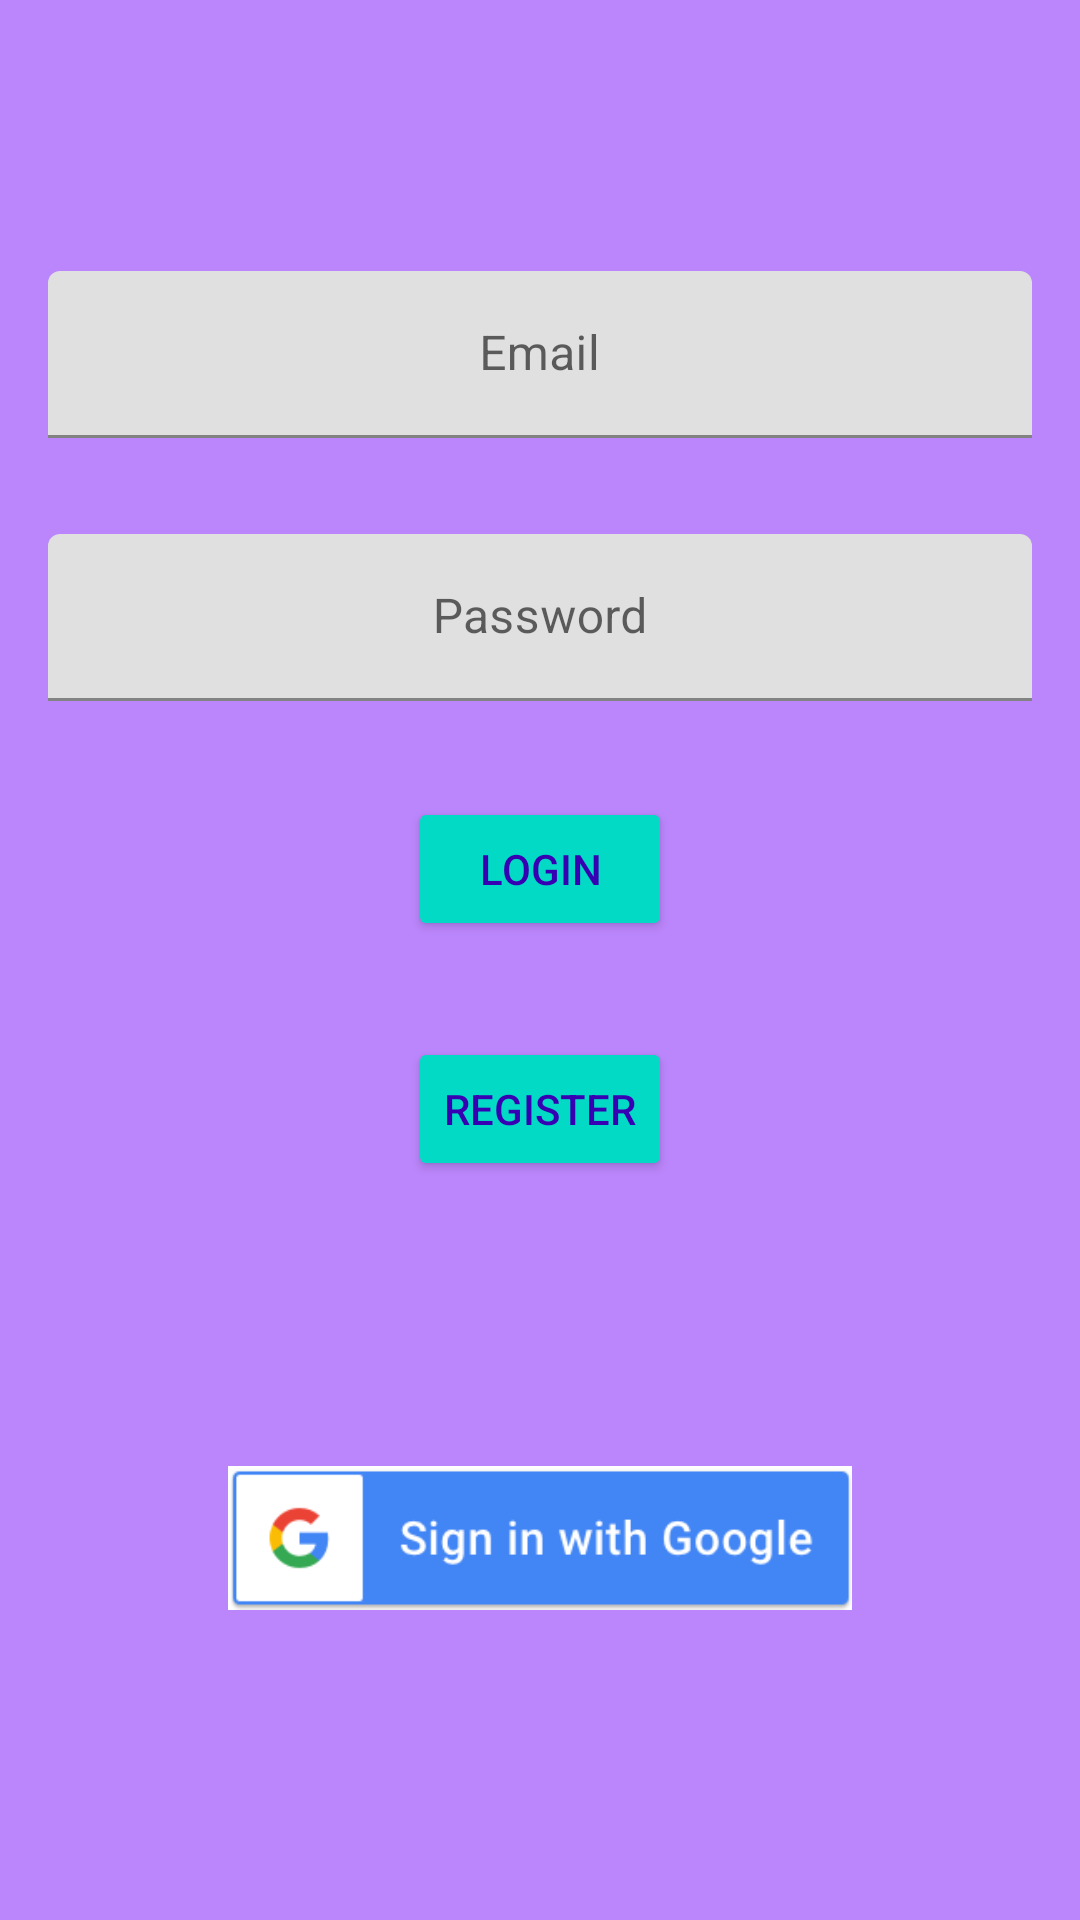

This screen was rendered from an Android layout file. Write that file and the resources it references.
<!-- AndroidManifest.xml: application theme Theme.MeuLogin_3A3B_2021 -->
<!-- res/layout/activity_main.xml -->
<?xml version="1.0" encoding="utf-8"?>
<androidx.appcompat.widget.LinearLayoutCompat xmlns:android="http://schemas.android.com/apk/res/android"
    xmlns:app="http://schemas.android.com/apk/res-auto"
    xmlns:tools="http://schemas.android.com/tools"
    android:layout_width="match_parent"
    android:layout_height="match_parent"
    android:orientation="vertical"
    android:layout_gravity="center"
    android:gravity="center"
    android:background="@color/purple_200"
    tools:context=".MeuLoginActivity">

    <com.google.android.material.textfield.TextInputLayout
        android:layout_gravity="center"
        android:layout_margin="16dp"
        style="@style/FirebaseUI.TextInputLayout.EmailField"
        android:layout_width="match_parent"
        android:layout_height="wrap_content">

        <androidx.appcompat.widget.AppCompatEditText
            android:id="@+id/email"
            android:hint="@string/email"
            android:gravity="center"
            android:inputType="textEmailAddress"
            android:layout_width="match_parent"
            android:layout_height="wrap_content"/>

    </com.google.android.material.textfield.TextInputLayout>

    <com.google.android.material.textfield.TextInputLayout
        android:layout_gravity="center"
        android:layout_margin="16dp"
        style="@style/FirebaseUI.TextInputLayout.PasswordField"
        android:layout_width="match_parent"
        android:layout_height="wrap_content">

        <androidx.appcompat.widget.AppCompatEditText
            android:id="@+id/password"
            android:hint="@string/password"
            android:gravity="center"
            android:inputType="textPassword"
            android:layout_width="match_parent"
            android:layout_height="wrap_content"/>

    </com.google.android.material.textfield.TextInputLayout>

    <androidx.appcompat.widget.AppCompatButton
        android:id="@+id/login"
        android:text="@string/login"
        android:textColor="@color/purple_700"
        style="@style/Widget.AppCompat.Button.Colored"
        android:layout_margin="16dp"
        android:layout_width="wrap_content"
        android:layout_height="wrap_content"/>

    <androidx.appcompat.widget.AppCompatButton
        android:id="@+id/register"
        android:text="@string/register"
        android:layout_margin="16dp"
        android:textColor="@color/purple_700"
        style="@style/Widget.AppCompat.Button.Colored"
        android:layout_width="wrap_content"
        android:layout_height="wrap_content"/>

    <androidx.appcompat.widget.AppCompatImageButton
        android:id="@+id/google"
        android:src="@drawable/login_google"
        android:scaleType="fitCenter"
        android:layout_marginLeft="64dp"
        android:layout_marginRight="64dp"
        android:layout_marginTop="50dp"
        style="@style/Widget.AppCompat.Button.Borderless"
        android:backgroundTint="@color/white"
        android:layout_width="wrap_content"
        android:layout_height="wrap_content"/>



</androidx.appcompat.widget.LinearLayoutCompat>
<!-- resources referenced by this layout -->
<resources>
  <!-- drawable login_google: png bitmap (drawable-v24, 5119 bytes) -->
  <string name="email">Email</string>
  <string name="login">Login</string>
  <string name="password">Password</string>
  <string name="register">Register</string>
  <style name="Theme.MeuLogin_3A3B_2021" parent="Theme.MaterialComponents.DayNight.DarkActionBar">
          
          <item name="colorPrimary">@color/purple_500</item>
          <item name="colorPrimaryVariant">@color/purple_700</item>
          <item name="colorOnPrimary">@color/white</item>
          
          <item name="colorSecondary">@color/teal_200</item>
          <item name="colorSecondaryVariant">@color/teal_700</item>
          <item name="colorOnSecondary">@color/black</item>
          
          <item name="android:statusBarColor" tools:targetApi="l">?attr/colorPrimaryVariant</item>
          
      </style>
  <!-- not gathered from this repository: default colours our renderer supplied (Android Studio template values) -->
  <color name="purple_200">#FFBB86FC</color>
  <color name="purple_500">#FF6200EE</color>
  <color name="purple_700">#FF3700B3</color>
  <color name="teal_200">#FF03DAC5</color>
  <color name="teal_700">#FF018786</color>
  <color name="black">#FF000000</color>
  <color name="white">#FFFFFFFF</color>
</resources>
